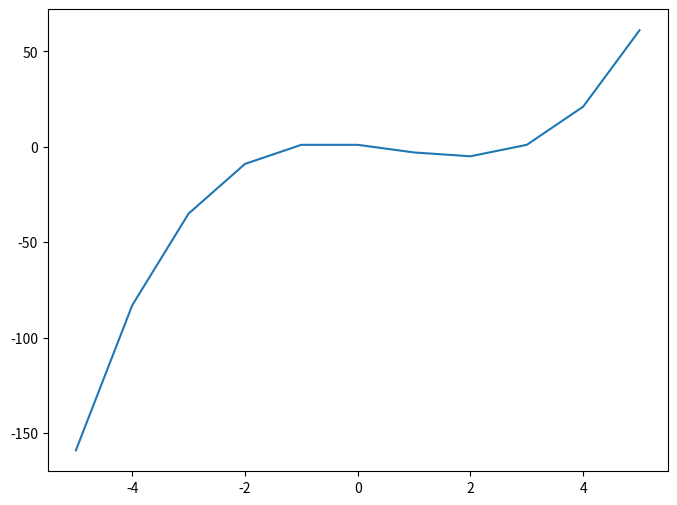

Write the Python code that produced this figure.
# -*- coding: utf-8 -*-
"""ATV_5_Pedro_Henrique_Ribeiro_Dias.ipynb

Automatically generated by Colab.

Original file is located at
    https://colab.research.google.com/drive/1xn8B-BuNDdaZnY_YEorCRxtCQa1UoX51

## Nome: Pedro Henrique Ribeiro Dias
## Matricula: 529

---

## **Atividade 5** - Localização e Refinamento de Raízes

## Funções Auxiliares
"""

# Plotar gráficos
import seaborn as sns
import matplotlib.pyplot as plt

# Analise de dados
import numpy as np
import pandas as pd

"""### Função e Derivada da Função"""

def target_function(x):
    return x**3 - 2*x**2 - 3*x + 1

def derivative_function(x):
    return 3*x**2 - 4*x - 3

intervalo = [-5, 5]

"""### Método de Newton-Raphson"""

# implementa o processo de iteração usando a fórmula de Newton-Raphson
def newton_raphson_method(initial_guess, tolerance, max_iterations):
    """
    Aplica o método de Newton–Raphson para aproximar uma raiz de target_function(x).

    :param initial_guess: chute inicial x0
    :param tolerance: tolerância para parada (critério |f(x)| < tolerance)
    :param max_iterations: número máximo de iterações
    :return: raiz aproximada (float), número de iterações (int)
    """
    x_n = initial_guess
    for iteration in range(max_iterations):
        f_x = target_function(x_n)
        f_prime_x = derivative_function(x_n)

        # Evitar divisão por zero
        if f_prime_x == 0:
            print("A derivada é zero. Não é possível prosseguir.")
            return x_n, iteration + 1 # Retornar a aproximação atual e a contagem de iterações

        # Verificar convergência com base na tolerância
        if abs(f_x) < tolerance:
            return x_n, iteration + 1 # Retornar a raiz e a contagem de iterações

        x_n = x_n - f_x / f_prime_x

    # Se o número máximo de iterações for atingido sem convergência
    print("Número máximo de iterações atingido sem alcançar a tolerância desejada.")
    return x_n, max_iterations

"""---

## Parte Prática
No Inatel, os alunos de engenharia muitas vezes precisam analisar funções matemáticas para resolver problemas práticos, como verificar o comportamento de circuitos, sinais ou sistemas de controle. Encontrar as raízes de uma função é um passo importante nesses contextos, pois pode indicar pontos de equilíbrio, frequências de ressonância ou condições de operação de um sistema.

Seja a função
$f(x) = x^3 – 2x^2 – 3x + 1$.

Sabendo que esta função possui raízes no intervalo [−5,5], utilize o TEU com espaçamento de 1 para localizar os intervalos que contêm cada uma das raízes reais da função.
"""

df = pd.DataFrame(columns=["x", "f(x)", "f1(x)"])
for x in range(intervalo[0], intervalo[1]+1):
    df = pd.concat([df, pd.DataFrame({"x": [x], "f(x)": [target_function(x)], "f1(x)": [derivative_function(x)]})]).reset_index(drop=True)

print(df.to_string(index=False))

"""1. Utilizando o Teorema do Valor Intermediário (TEU) e espaçamento unitário no intervalo [−5,5], determine os subintervalos que contêm cada uma das raízes reais da função."""

def mudou_sinal(fa, fb):
    # TEU: existe raiz em [a,b] se f é contínua e fa*fb < 0
    return fa * fb < 0

intervalos = [-5,5]
chutes_iniciais = []
for x in range(df.shape[0]-1):
    x_a, x_b = df.loc[x, "x"], df.loc[x+1, "x"]
    f_a, f_b = df.loc[x, "f(x)"], df.loc[x+1, "f(x)"]
    # 1. Verificar se há mudança de sinal na função
    if mudou_sinal(f_a, f_b):
    # 2. Escolher os chutes iniciais para Newton-Raphson (utilize o ponto médio do intervalo)
      chute = (x_a + x_b) / 2
      chutes_iniciais.append(chute)
    continue

print("Chutes iniciais encontrados:", chutes_iniciais)

"""2. Identifique visualmente os pontos onde a curva cruza o eixo x e compare com os intervalos obtidos pelo TEU."""

# Plotando o grafco da funcao
plt.figure(figsize=(8,6))
plt.plot(df["x"], df["f(x)"])

plt.show()

"""3. Implemente o Método de Newton-Raphson nos pontos iniciais obtidos."""

tolerancia = 1e-9
iteracao_max = 250

# Obtendo as raizes aproximadas com os chutes
for chute in chutes_iniciais:
    raiz, iteracoes = newton_raphson_method(chute, tolerancia, iteracao_max)
    print("\nRaízes aproximadas:", raiz)

"""4. Implemente o Método de Bissecção"""

# faznedo uma funcao para o metodo da bisseccao
def bisseccao(f, a, b, tol=1e-9, max_iter=100):
    fa, fb = f(a), f(b)

    for k in range(1, max_iter+1):
        # ponto médio
        m = (a + b) / 2
        fm = f(m)

        # critério de parada
        if abs(fm) < tol or (b - a)/2 < tol:
            return m, k

        # escolher o subintervalo
        if fa * fm < 0:
            b, fb = m, fm
        else:
            a, fa = m, fm

    # se não convergiu
    print("Número máximo de iterações atingido sem convergência.")
    return (a + b) / 2, max_iter

# Função para calcular os valores
def target_function(x):
    return x**3 - 2*x**2 - 3*x + 1

raizes_bisseccao = []
for x in range(df.shape[0]-1):
    x_a, x_b = df.loc[x, "x"], df.loc[x+1, "x"]
    f_a, f_b = df.loc[x, "f(x)"], df.loc[x+1, "f(x)"]

    if mudou_sinal(f_a, f_b):
        raiz, iteracoes = bisseccao(target_function, x_a, x_b, tol=1e-9, max_iter=250)
        raizes_bisseccao.append(raiz)

print("\nRaízes aproximadas pelo método da bissecção:", raizes_bisseccao)

"""---
## Parte Teórica

1. Quais são as limitações do uso do TEU para encontrar raízes de funções?

Resposta:
É necessário que a função seja contínua no intervalo de [a,b]
Não garante unicidade, pode haver mais de uma raíz dentro do intervalo
Não localiza a raiz exata da função

2. Qual é a principal vantagem do método da bissecção em relação a outros métodos numéricos?

Resposta: Sua vantagem é que ele sempre converge para uma raiz, desde que a função seja contínua no intervalo e tenha mudança de sinal.

3. Em quais situações o método de Newton-Raphson pode falhar ou não convergir?

Resposta: Pode falhar ou não convergir se o chute inicial for ruim, estando muito longe da raiz. Caso a derivada da função não seja contínua também poderá falhar e por fim, caso a derivada da função resulte em um valor nulo, ocasionando uma divisão por 0 no método.
"""